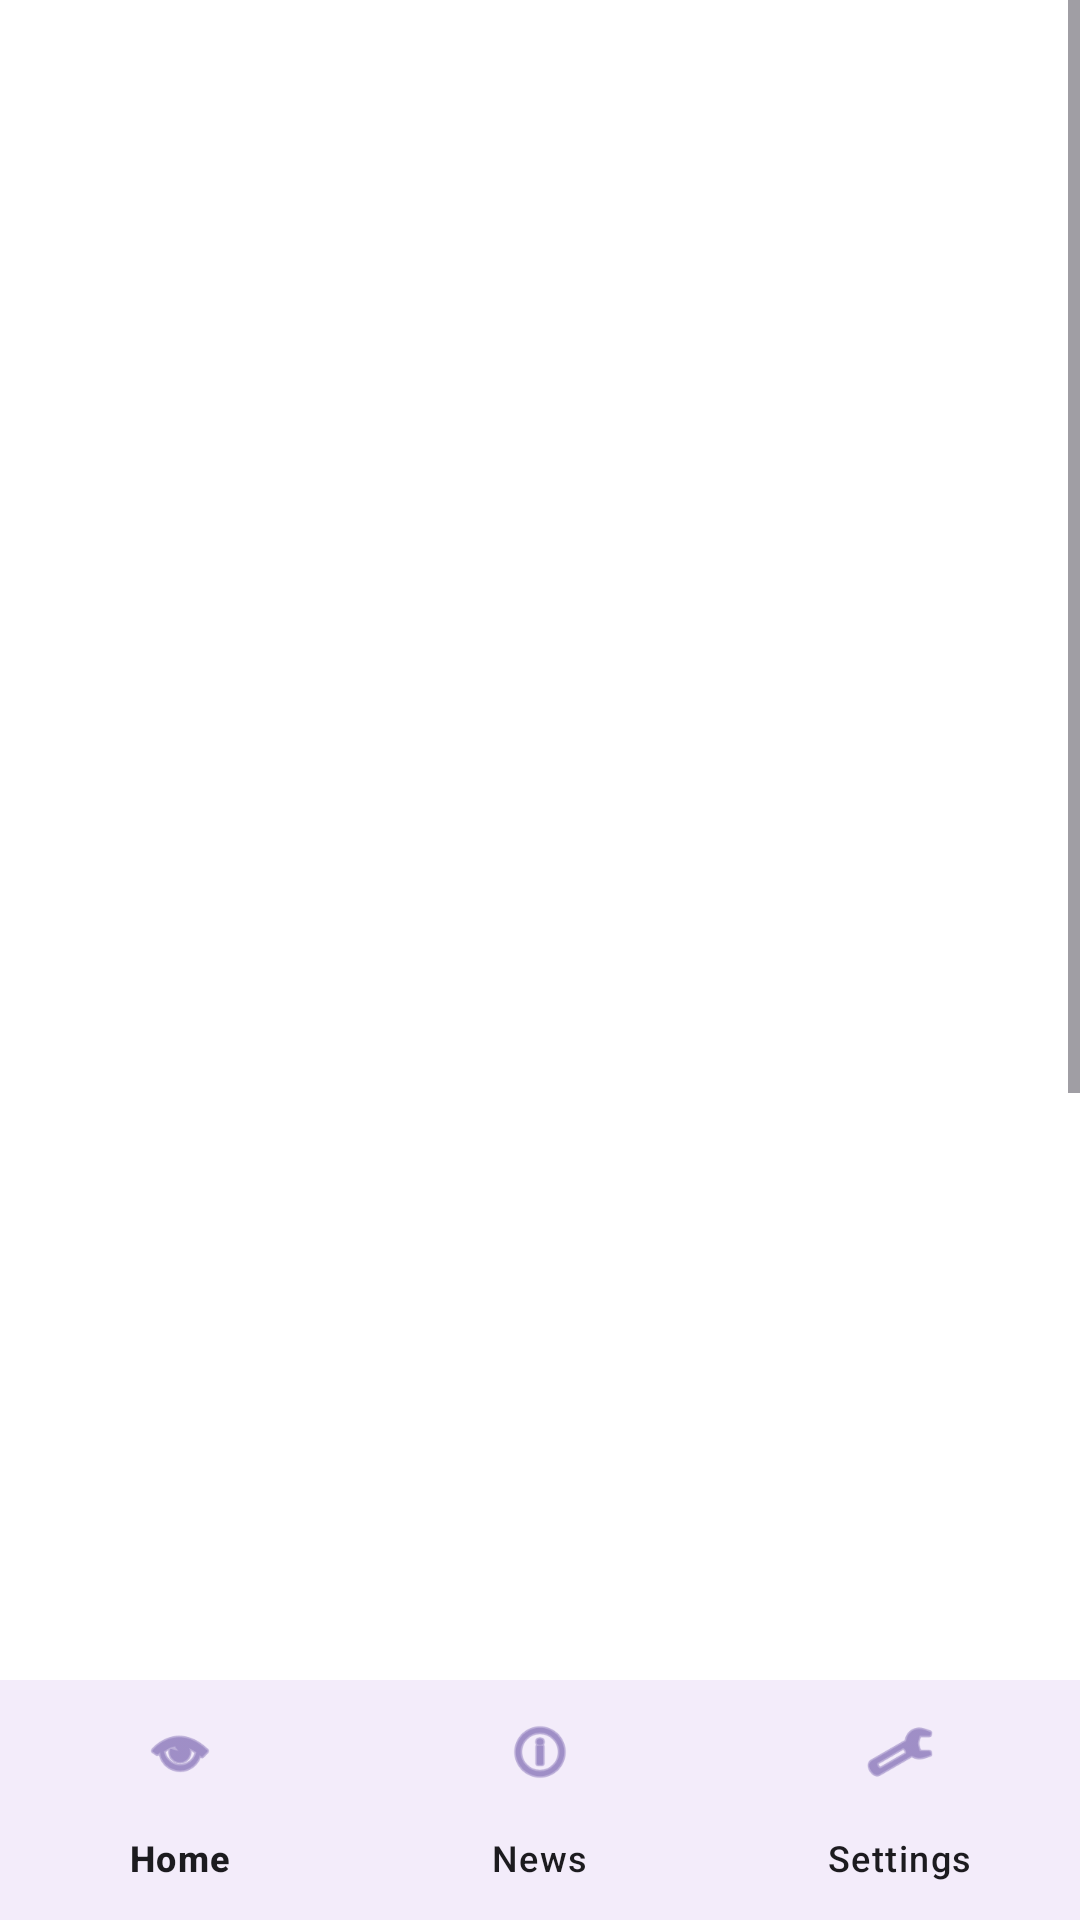

Android layout source for this screen:
<!-- AndroidManifest.xml: application theme Theme.CineMY -->
<!-- res/layout/activity_movie_detail.xml -->
<?xml version="1.0" encoding="utf-8"?>
<LinearLayout
    xmlns:android="http://schemas.android.com/apk/res/android"
    xmlns:app="http://schemas.android.com/apk/res-auto"
    xmlns:tools="http://schemas.android.com/tools"
    android:layout_width="match_parent"
    android:layout_height="match_parent"
    android:background="@color/white"
    android:orientation="vertical"
    tools:context=".MovieDetailActivity">

    <ScrollView
        android:layout_width="match_parent"
        android:layout_height="0dp"
        android:layout_weight="1">

        <LinearLayout
            android:layout_width="match_parent"
            android:layout_height="wrap_content"
            android:orientation="vertical"
            android:padding="@dimen/screen_padding">

            <ImageButton
                android:id="@+id/btnBack"
                android:layout_width="48dp"
                android:layout_height="48dp"
                android:src="@drawable/ic_back"
                android:background="?attr/selectableItemBackgroundBorderless"
                android:contentDescription="@string/back_button_desc"
                android:layout_marginBottom="@dimen/vertical_spacing_small"/>

            <ImageView
                android:id="@+id/imgMovieDetail"
                android:layout_width="match_parent"
                android:layout_height="wrap_content"
                android:minHeight="400dp"
                android:adjustViewBounds="true"
                android:scaleType="fitCenter"
                android:contentDescription="@string/movie_detail_content_description"
                tools:src="@drawable/shangchi"/>

            <TextView
                android:id="@+id/txtMovieTitle"
                android:layout_width="wrap_content"
                android:layout_height="wrap_content"
                android:textSize="28sp"
                android:textStyle="bold"
                android:textColor="@color/cinemy_text_primary"
                android:paddingTop="@dimen/vertical_spacing_medium"
                tools:text="Movie Title"/>

            <TextView
                android:id="@+id/txtMovieGenre"
                android:layout_width="wrap_content"
                android:layout_height="wrap_content"
                android:textSize="18sp"
                android:textColor="@color/cinemy_text_secondary"
                android:paddingTop="@dimen/vertical_spacing_small"
                tools:text="Action"/>

            <TextView
                android:id="@+id/txtMovieDuration"
                android:layout_width="wrap_content"
                android:layout_height="wrap_content"
                android:textSize="18sp"
                android:textColor="@color/cinemy_text_secondary"
                android:paddingTop="@dimen/vertical_spacing_small"
                tools:text="2h 10m"/>

            <TextView
                android:layout_width="wrap_content"
                android:layout_height="wrap_content"
                android:text="@string/movie_description_label"
                android:textStyle="bold"
                android:textSize="20sp"
                android:textColor="@color/cinemy_text_primary"
                android:paddingTop="@dimen/vertical_spacing_medium"/>

            <TextView
                android:id="@+id/txtMovieDescription"
                android:layout_width="match_parent"
                android:layout_height="wrap_content"
                android:text="@string/default_movie_description"
                android:textSize="16sp"
                android:textColor="@color/cinemy_text_secondary"
                android:paddingTop="@dimen/vertical_spacing_small"/>

            <Button
                android:id="@+id/btnBookTicket"
                android:layout_width="match_parent"
                android:layout_height="wrap_content"
                android:text="@string/book_ticket"
                android:layout_marginTop="@dimen/vertical_spacing_large"/>

        </LinearLayout>

    </ScrollView>

    <com.google.android.material.bottomnavigation.BottomNavigationView
        android:id="@+id/bottomNavigation"
        android:layout_width="match_parent"
        android:layout_height="wrap_content"
        android:background="@color/cinemy_nav"
        app:itemIconTint="@color/cinemy_primary"
        app:itemTextColor="@color/cinemy_text_primary"
        app:menu="@menu/bottom_menu"/>

</LinearLayout>
<!-- resources referenced by this layout -->
<resources>
  <color name="cinemy_nav">#F3ECFA</color>
  <color name="cinemy_primary">#6750A4</color>
  <color name="cinemy_text_primary">#1C1B1F</color>
  <color name="cinemy_text_secondary">#49454F</color>
  <color name="white">#FFFFFFFF</color>
  <dimen name="screen_padding">24dp</dimen>
  <dimen name="vertical_spacing_large">32dp</dimen>
  <dimen name="vertical_spacing_medium">24dp</dimen>
  <dimen name="vertical_spacing_small">16dp</dimen>
  <!-- drawable shangchi: jpg bitmap (drawable, 68619 bytes) -->
  <string name="back_button_desc">Back</string>
  <string name="book_ticket">Book Ticket</string>
  <string name="default_movie_description">Experience the latest blockbuster movie with amazing action scenes and cinematic storytelling.</string>
  <string name="movie_description_label">Movie Description</string>
  <string name="movie_detail_content_description">Movie Poster</string>
  <style name="Theme.CineMY" parent="Base.Theme.CineMY" />
  <style name="Base.Theme.CineMY" parent="Theme.Material3.DayNight.NoActionBar">
          
          <item name="android:textColor">@color/cinemy_text_primary</item>
          <item name="android:textColorSecondary">@color/cinemy_text_secondary</item>
          <item name="android:windowBackground">@color/white</item>
          <item name="android:colorBackground">@color/white</item>
      </style>
</resources>
